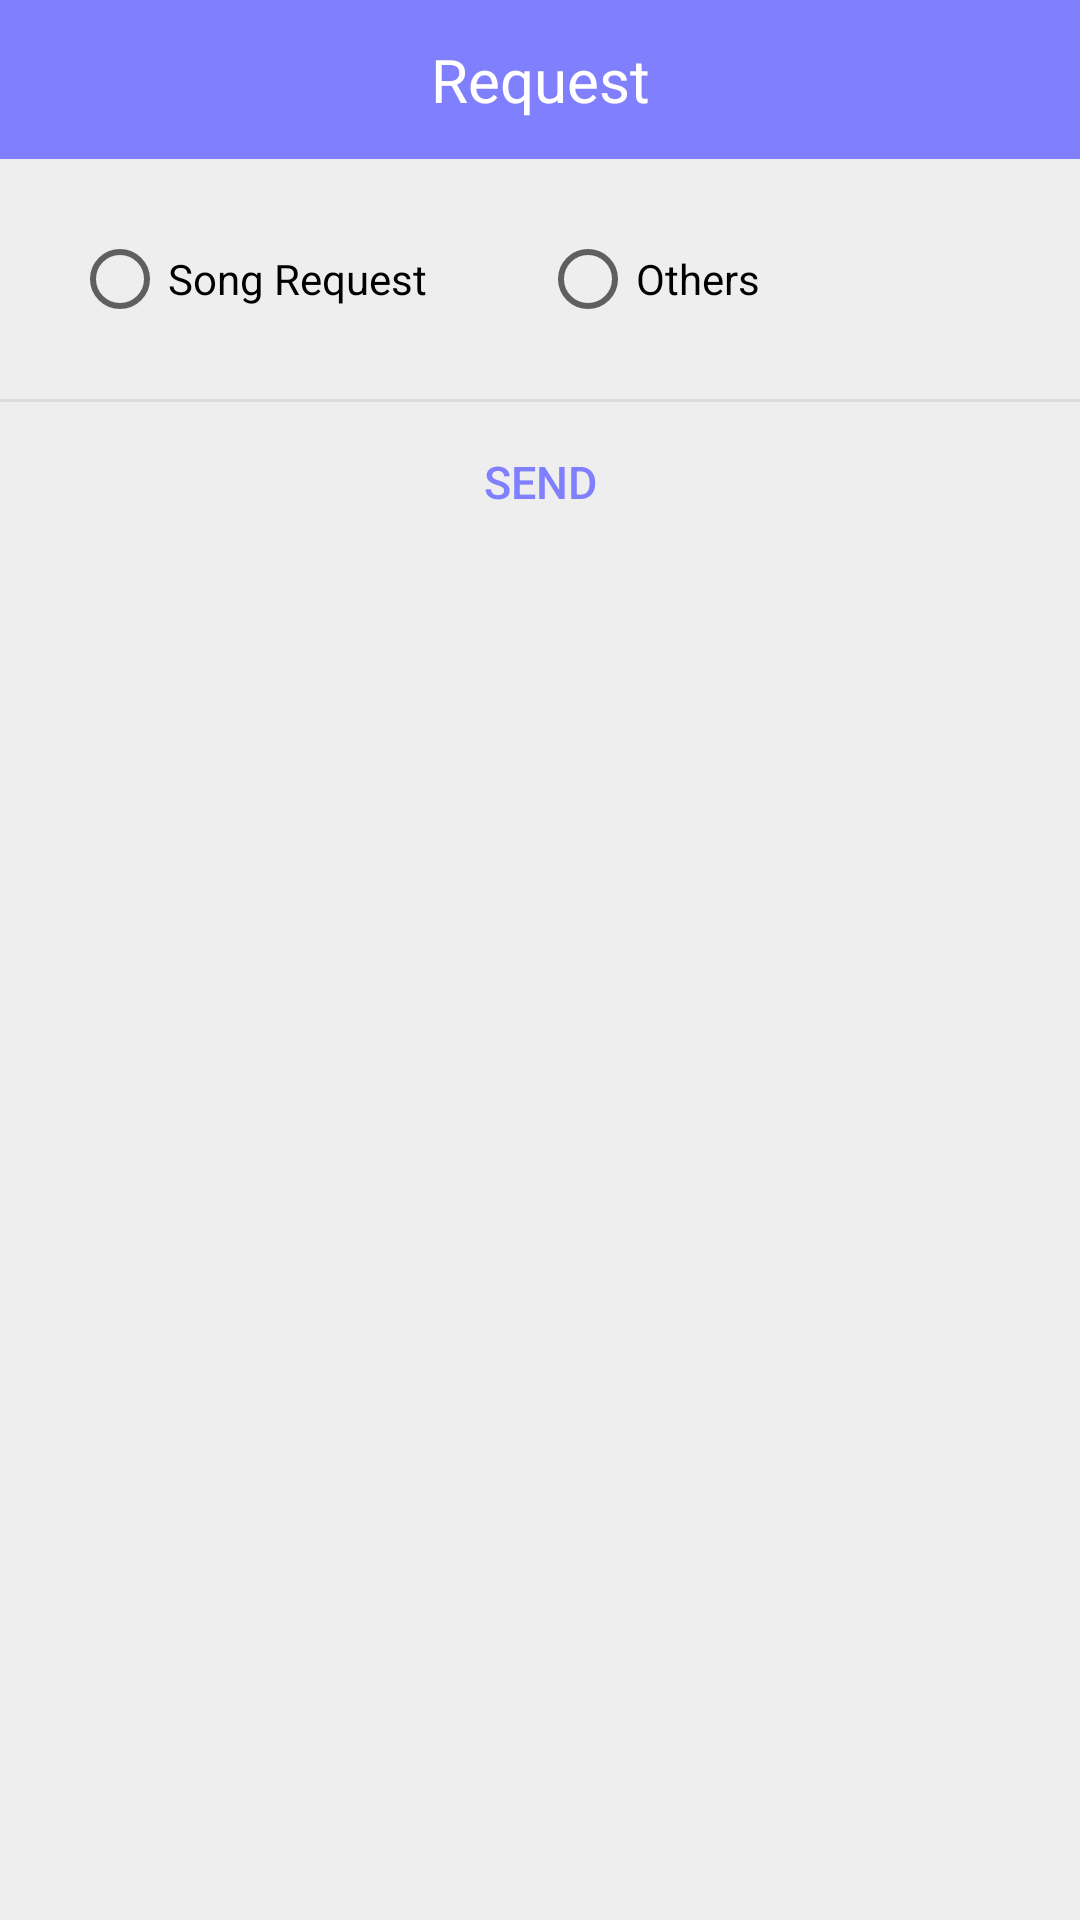

Android layout source for this screen:
<!-- AndroidManifest.xml: application theme AppTheme -->
<!-- res/layout/popup_request.xml -->
<?xml version="1.0" encoding="utf-8"?>

<LinearLayout xmlns:android="http://schemas.android.com/apk/res/android"
    xmlns:app="http://schemas.android.com/apk/res-auto"
    xmlns:tools="http://schemas.android.com/tools"
    android:layout_width="300dp"
    android:layout_height="wrap_content"
    android:background="#eeeeee"
    android:orientation="vertical"
    tools:context=".Popup.RequestPopup">

    
    <LinearLayout
        android:layout_width="match_parent"
        android:layout_height="wrap_content"
        android:orientation="horizontal">

        <TextView
            android:layout_width="match_parent"
            android:layout_height="53dp"
            android:background="@color/colorSignature"
            android:gravity="center"
            android:text="@string/request"
            android:textColor="#fff"
            android:textSize="20sp" />
    </LinearLayout>
    

    

    <LinearLayout
        android:layout_width="match_parent"
        android:layout_height="wrap_content"
        android:orientation="vertical"
        android:padding="24dp">

        <LinearLayout
            android:layout_width="match_parent"
            android:layout_height="wrap_content">

            <RadioGroup
                android:id="@+id/radioGroup_request"
                android:layout_width="match_parent"
                android:layout_height="wrap_content"
                android:orientation="horizontal">

                <RadioButton
                    android:id="@+id/translate_request"
                    android:layout_width="0dp"
                    android:layout_height="wrap_content"
                    android:layout_weight="1"
                    android:text="@string/request_song" />

                <RadioButton
                    android:id="@+id/others_request"
                    android:layout_width="0dp"
                    android:layout_height="wrap_content"
                    android:layout_weight="1"
                    android:text="@string/others" />
            </RadioGroup>
        </LinearLayout>

        <LinearLayout
            android:id="@+id/radio_translate_request"
            android:layout_width="match_parent"
            android:layout_height="wrap_content"
            android:layout_marginTop="20dp"
            android:layout_marginBottom="20dp"
            android:orientation="vertical"
            android:visibility="gone">

            <TextView
                android:layout_width="match_parent"
                android:layout_height="wrap_content"
                android:text="@string/request_song" />

            <EditText
                android:id="@+id/et_title"
                android:layout_width="match_parent"
                android:layout_height="wrap_content"
                android:hint="@string/title"
                android:singleLine="true" />

            <EditText
                android:id="@+id/et_singer"
                android:layout_width="match_parent"
                android:layout_height="wrap_content"
                android:hint="@string/singer"
                android:singleLine="true" />
        </LinearLayout>

        <LinearLayout
            android:id="@+id/radio_others_request"
            android:layout_width="match_parent"
            android:layout_height="wrap_content"
            android:layout_marginTop="20dp"
            android:layout_marginBottom="20dp"
            android:orientation="vertical"
            android:visibility="gone">

            <TextView
                android:layout_width="match_parent"
                android:layout_height="wrap_content"
                android:layout_marginTop="20dp"
                android:text="@string/others" />

            <EditText
                android:id="@+id/et_others"
                android:layout_width="match_parent"
                android:layout_height="wrap_content" />
        </LinearLayout>
    </LinearLayout>
    

    <View
        android:layout_width="match_parent"
        android:layout_height="1dp"
        android:background="#66bdbdbd" />

    
    <LinearLayout
        android:layout_width="match_parent"
        android:layout_height="wrap_content"
        android:gravity="center"
        android:orientation="horizontal">

        <Button
            android:layout_width="match_parent"
            android:layout_height="53dp"
            android:background="?attr/selectableItemBackground"
            android:gravity="center"
            android:onClick="sendEmail"
            android:padding="16dp"
            android:text="@string/send"
            android:textColor="@color/colorSignature"
            android:textSize="15sp" />
    </LinearLayout>
    

</LinearLayout>
<!-- resources referenced by this layout -->
<resources>
  <color name="colorSignature">#8080ff</color>
  <string name="others">Others</string>
  <string name="request">Request</string>
  <string name="request_song">Song Request</string>
  <string name="send">Send</string>
  <string name="singer">Singer</string>
  <string name="title">Song Title</string>
  <style name="AppTheme" parent="Theme.AppCompat.Light.DarkActionBar">
          
          <item name="colorPrimary">@color/colorPrimary</item>
          <item name="colorPrimaryDark">@color/colorSignature_dark</item>
          <item name="colorAccent">@color/colorAccent</item>
  
          <item name="windowActionBar">false</item>
          <item name="windowNoTitle">true</item>
  
      </style>
  <color name="colorPrimary">#008577</color>
  <color name="colorSignature_dark">#4848ff</color>
  <color name="colorAccent">#8080ff</color>
</resources>
